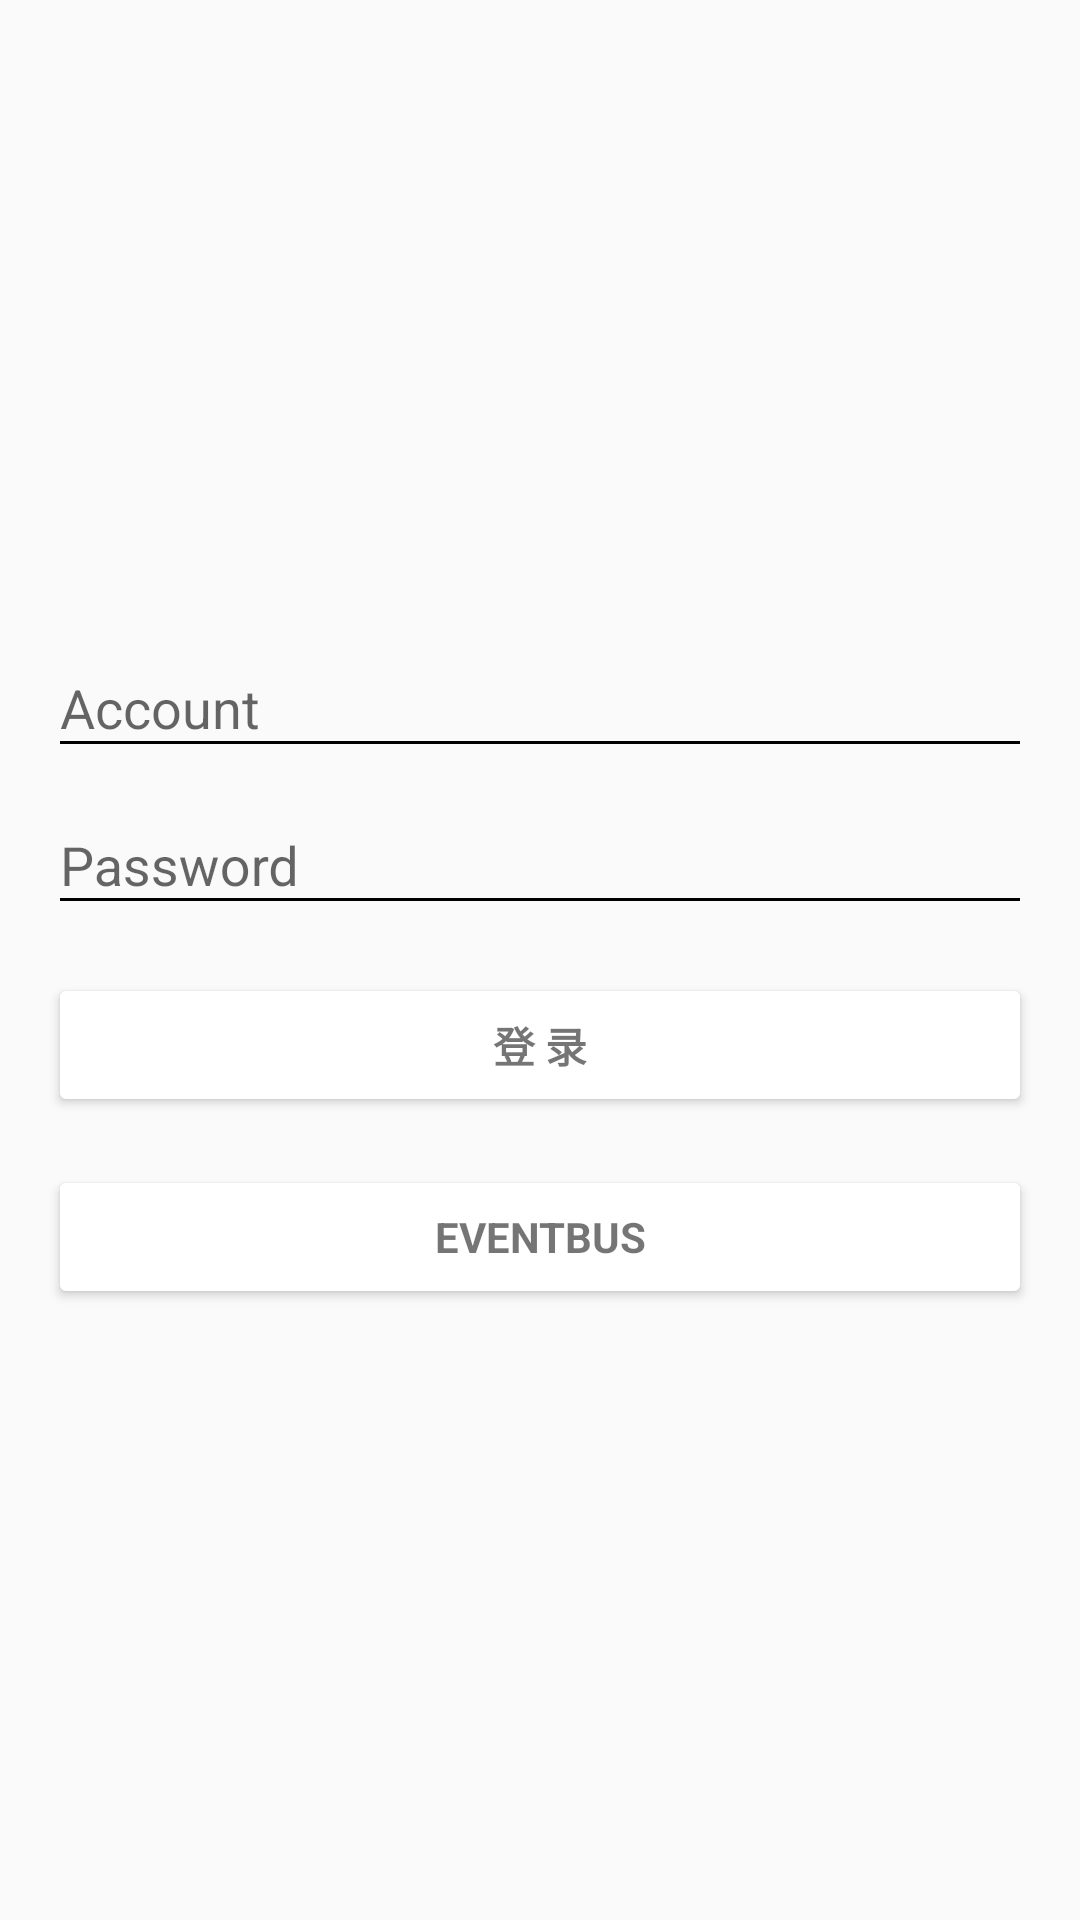

Produce the Android XML layout that renders to this screen, including the resource entries it uses.
<!-- AndroidManifest.xml: application theme AppTheme -->
<!-- res/layout/act_login.xml -->
<LinearLayout xmlns:android="http://schemas.android.com/apk/res/android"
    xmlns:tools="http://schemas.android.com/tools"
    android:layout_width="match_parent"
    android:layout_height="match_parent"
    android:gravity="center_horizontal"
    android:orientation="vertical"
    android:paddingBottom="@dimen/activity_vertical_margin"
    android:paddingLeft="@dimen/activity_horizontal_margin"
    android:paddingRight="@dimen/activity_horizontal_margin"
    android:paddingTop="@dimen/activity_vertical_margin"
    android:id="@+id/coordinatorLayout"
    tools:context="com.centa.aplusframework.activities.MainActivity">

    <ScrollView
        android:id="@+id/sv_login_form"
        android:layout_width="match_parent"
        android:layout_height="match_parent">

        <LinearLayout
            android:id="@+id/ll_login"
            android:layout_width="match_parent"
            android:layout_height="wrap_content"
            android:layout_gravity="center"
            android:orientation="vertical">

            <android.support.design.widget.TextInputLayout
                android:layout_width="match_parent"
                android:layout_height="wrap_content">

                <AutoCompleteTextView
                    android:id="@+id/actv_account"
                    android:layout_width="match_parent"
                    android:layout_height="wrap_content"
                    android:hint="@string/prompt_account"
                    android:inputType="textEmailAddress"
                    android:maxLines="1"
                    android:singleLine="true" />

            </android.support.design.widget.TextInputLayout>

            <android.support.design.widget.TextInputLayout
                android:layout_width="match_parent"
                android:layout_height="wrap_content">

                <EditText
                    android:id="@+id/et_password"
                    android:layout_width="match_parent"
                    android:layout_height="wrap_content"
                    android:hint="@string/prompt_password"
                    android:imeActionId="@+id/login"
                    android:imeActionLabel="@string/action_sign_in_short"
                    android:imeOptions="actionUnspecified"
                    android:inputType="textPassword"
                    android:maxLines="1"
                    android:singleLine="true" />

            </android.support.design.widget.TextInputLayout>

            <Button
                android:id="@+id/btn_sign_in"
                style="?android:textAppearanceSmall"
                android:layout_width="match_parent"
                android:layout_height="wrap_content"
                android:layout_marginTop="16dp"
                android:text="@string/action_sign_in"
                android:textStyle="bold" />

            <Button
                android:id="@+id/btn_eventbus"
                style="?android:textAppearanceSmall"
                android:layout_width="match_parent"
                android:layout_height="wrap_content"
                android:layout_marginTop="16dp"
                android:text="@string/action_test_eventbus"
                android:textStyle="bold" />


        </LinearLayout>
    </ScrollView>
</LinearLayout>
<!-- resources referenced by this layout -->
<resources>
  <dimen name="activity_horizontal_margin">16dp</dimen>
  <dimen name="activity_vertical_margin">16dp</dimen>
  <string name="action_sign_in">登 录</string>
  <string name="action_sign_in_short">Sign in</string>
  <string name="action_test_eventbus">EventBus</string>
  <string name="prompt_account">Account</string>
  <string name="prompt_password">Password</string>
  <style name="AppTheme" parent="BaseTheme" />
  <style name="BaseTheme" parent="Theme.AppCompat.Light.NoActionBar">
          <item name="colorPrimary">@color/appBackground</item>
          <item name="colorPrimaryDark">@color/appBackground</item>
          <item name="colorAccent">@color/blackLight</item>
          <item name="colorButtonNormal">@color/blackLight</item>
          <item name="colorControlActivated">@color/blackLight</item>
          <item name="colorControlNormal">@color/blackLight</item>
      </style>
</resources>
